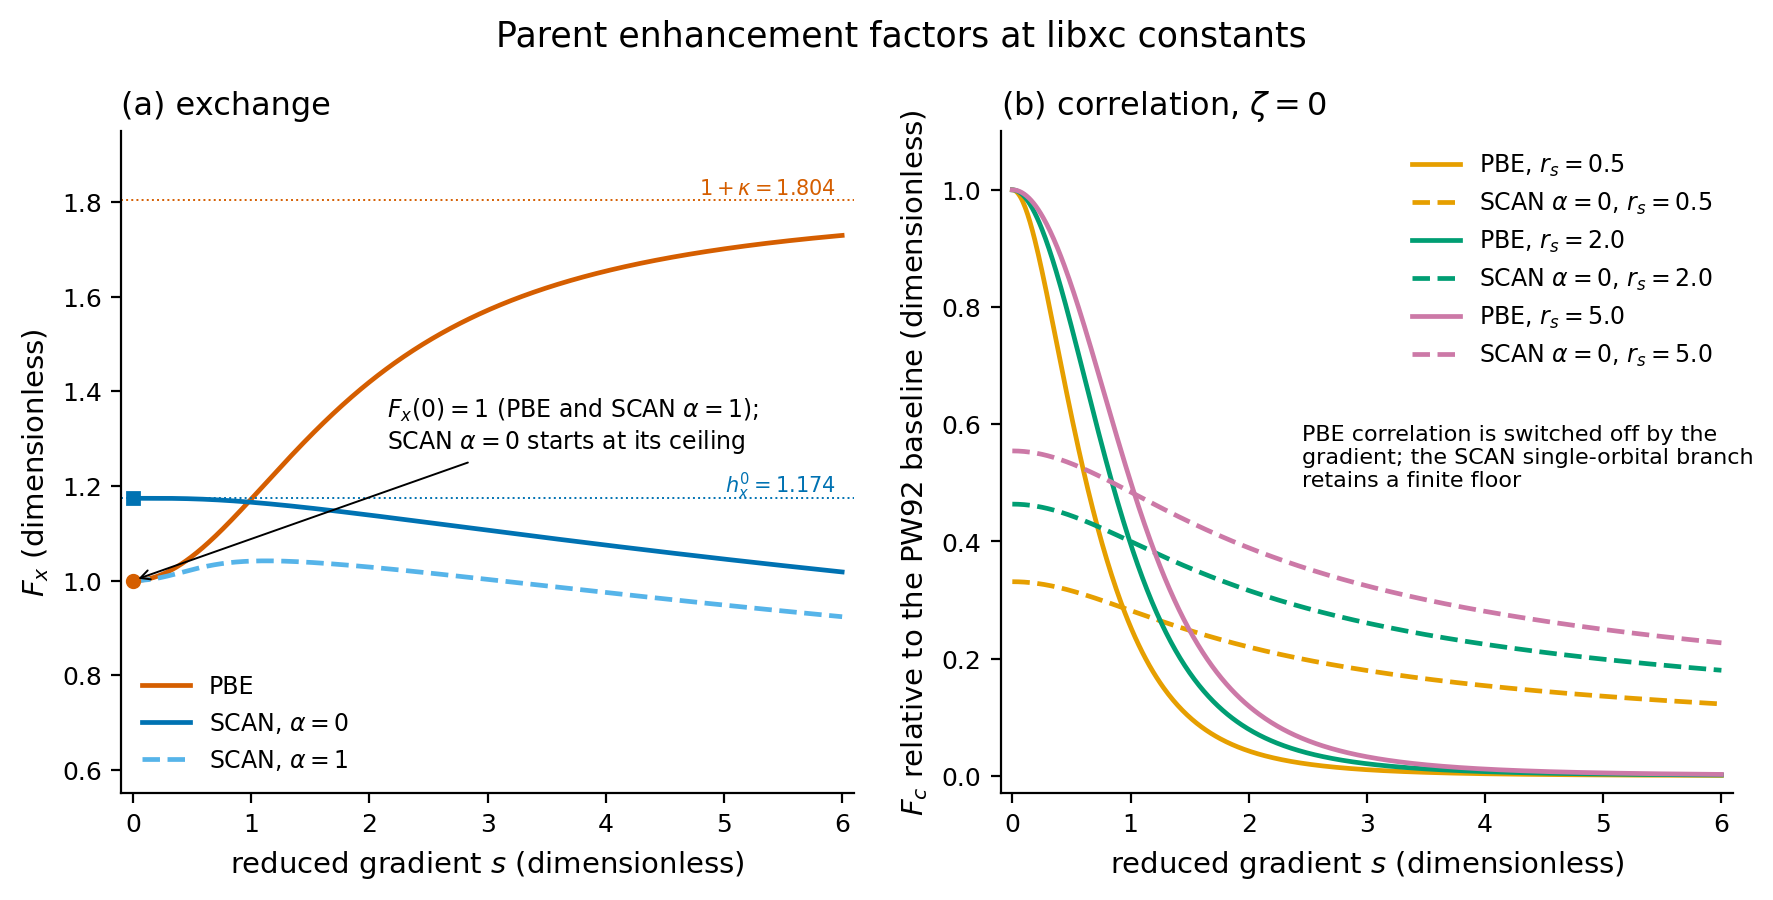

The table this chart was drawn from, first rows:
panel, series, x_name, x, y_name, y
a_exchange, pbe_fx, s, 0.0, F_x, 1.0
a_exchange, pbe_fx, s, 0.01, F_x, 1
a_exchange, pbe_fx, s, 0.02, F_x, 1
a_exchange, pbe_fx, s, 0.03, F_x, 1
a_exchange, pbe_fx, s, 0.04, F_x, 1
a_exchange, pbe_fx, s, 0.05, F_x, 1.001
a_exchange, pbe_fx, s, 0.06, F_x, 1.001
a_exchange, pbe_fx, s, 0.07, F_x, 1.001
a_exchange, pbe_fx, s, 0.08, F_x, 1.001
a_exchange, pbe_fx, s, 0.09, F_x, 1.002
a_exchange, pbe_fx, s, 0.1, F_x, 1.002
a_exchange, pbe_fx, s, 0.11, F_x, 1.003
a_exchange, pbe_fx, s, 0.12, F_x, 1.003
a_exchange, pbe_fx, s, 0.13, F_x, 1.004
a_exchange, pbe_fx, s, 0.14, F_x, 1.004
a_exchange, pbe_fx, s, 0.15, F_x, 1.005
a_exchange, pbe_fx, s, 0.16, F_x, 1.006
a_exchange, pbe_fx, s, 0.17, F_x, 1.006
a_exchange, pbe_fx, s, 0.18, F_x, 1.007
a_exchange, pbe_fx, s, 0.19, F_x, 1.008
a_exchange, pbe_fx, s, 0.2, F_x, 1.009
a_exchange, pbe_fx, s, 0.21, F_x, 1.01
a_exchange, pbe_fx, s, 0.22, F_x, 1.01
a_exchange, pbe_fx, s, 0.23, F_x, 1.011
a_exchange, pbe_fx, s, 0.24, F_x, 1.012
a_exchange, pbe_fx, s, 0.25, F_x, 1.013
a_exchange, pbe_fx, s, 0.26, F_x, 1.015
a_exchange, pbe_fx, s, 0.27, F_x, 1.016
a_exchange, pbe_fx, s, 0.28, F_x, 1.017
a_exchange, pbe_fx, s, 0.29, F_x, 1.018
a_exchange, pbe_fx, s, 0.3, F_x, 1.019
a_exchange, pbe_fx, s, 0.31, F_x, 1.021
a_exchange, pbe_fx, s, 0.32, F_x, 1.022
a_exchange, pbe_fx, s, 0.33, F_x, 1.023
a_exchange, pbe_fx, s, 0.34, F_x, 1.025
a_exchange, pbe_fx, s, 0.35, F_x, 1.026
a_exchange, pbe_fx, s, 0.36, F_x, 1.027
a_exchange, pbe_fx, s, 0.37, F_x, 1.029
a_exchange, pbe_fx, s, 0.38, F_x, 1.03
a_exchange, pbe_fx, s, 0.39, F_x, 1.032
a_exchange, pbe_fx, s, 0.4, F_x, 1.034
a_exchange, pbe_fx, s, 0.41, F_x, 1.035
a_exchange, pbe_fx, s, 0.42, F_x, 1.037
a_exchange, pbe_fx, s, 0.43, F_x, 1.039
a_exchange, pbe_fx, s, 0.44, F_x, 1.04
a_exchange, pbe_fx, s, 0.45, F_x, 1.042
a_exchange, pbe_fx, s, 0.46, F_x, 1.044
a_exchange, pbe_fx, s, 0.47, F_x, 1.046
a_exchange, pbe_fx, s, 0.48, F_x, 1.048
a_exchange, pbe_fx, s, 0.49, F_x, 1.049
a_exchange, pbe_fx, s, 0.5, F_x, 1.051
a_exchange, pbe_fx, s, 0.51, F_x, 1.053
a_exchange, pbe_fx, s, 0.52, F_x, 1.055
a_exchange, pbe_fx, s, 0.53, F_x, 1.057
a_exchange, pbe_fx, s, 0.54, F_x, 1.059
a_exchange, pbe_fx, s, 0.55, F_x, 1.061
a_exchange, pbe_fx, s, 0.56, F_x, 1.063
a_exchange, pbe_fx, s, 0.57, F_x, 1.066
a_exchange, pbe_fx, s, 0.58, F_x, 1.068
a_exchange, pbe_fx, s, 0.59, F_x, 1.07
... 5,349 more rows
